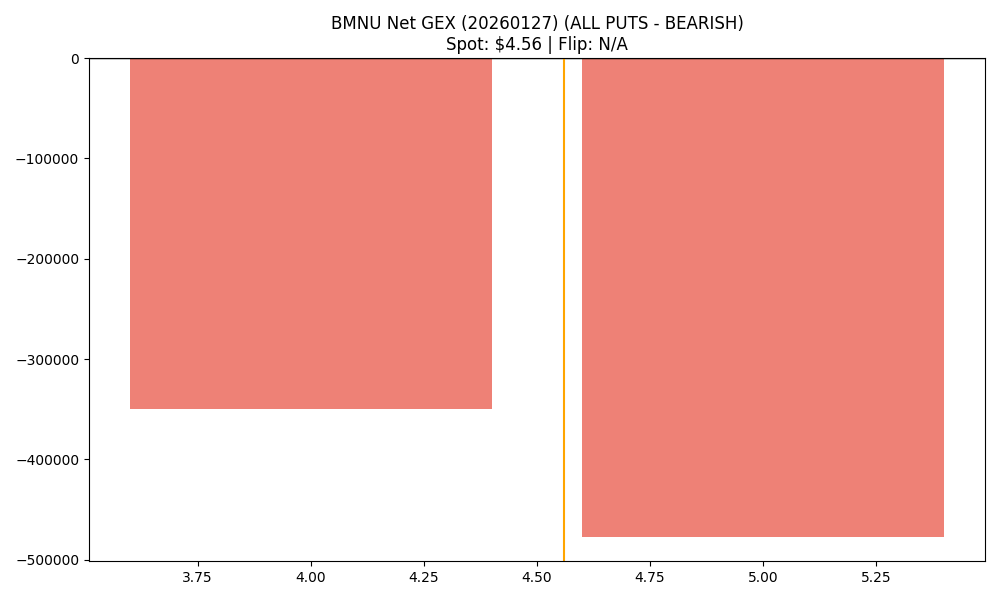

The file beside this chart, header and first rows:
strike, call_gex, put_gex, call_dex, put_dex, net_greek_delta, net_gex
4.0, 108399, 457780, 415825, -741405, -0.1057, -349381
5.0, 212649, 690260, 510154, -1620194, -0.2632, -477611
